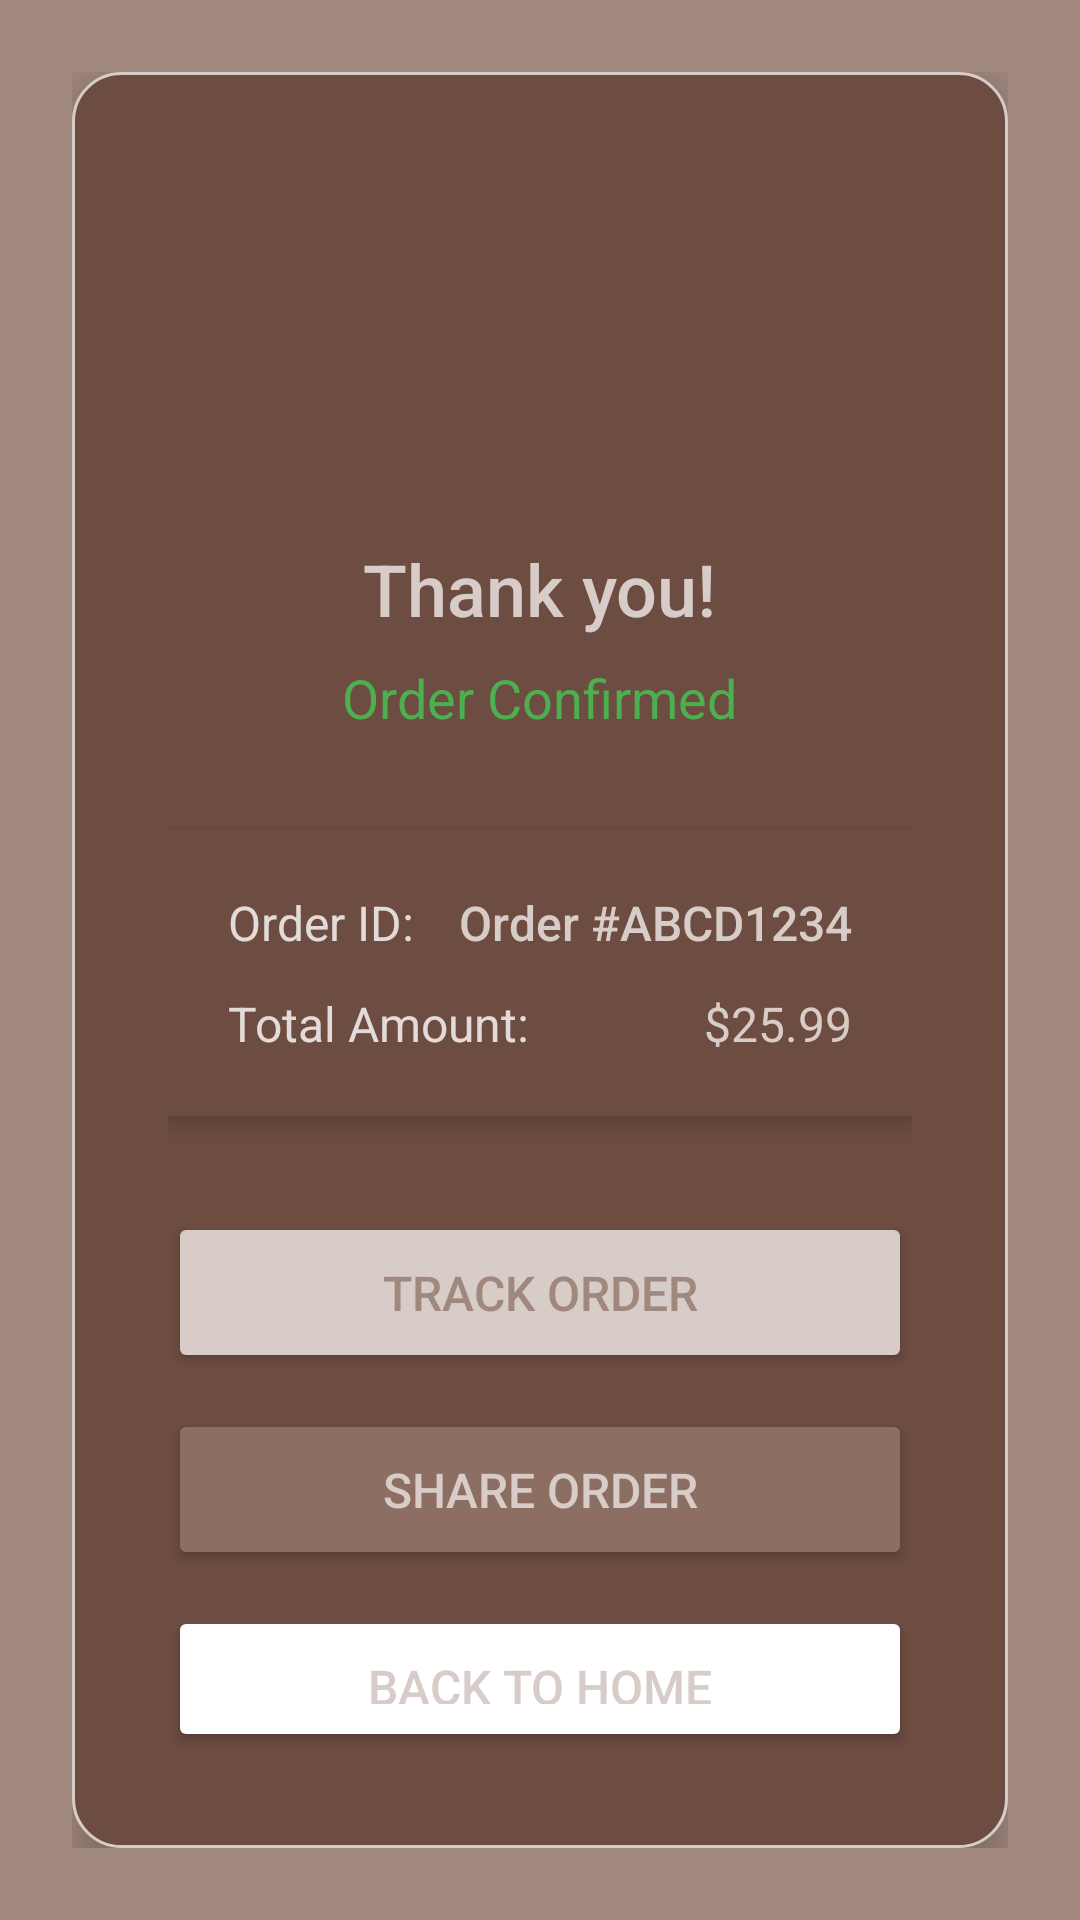

The Android layout XML behind this screen, and the referenced resources:
<!-- AndroidManifest.xml: application theme Theme.CoffeeShop -->
<!-- res/layout/activity_paymentdone.xml -->
<?xml version="1.0" encoding="utf-8"?>
<RelativeLayout xmlns:android="http://schemas.android.com/apk/res/android"
    android:layout_width="match_parent"
    android:layout_height="match_parent"
    android:background="@color/dark_brown"
    android:padding="24dp">

    <LinearLayout
        android:layout_width="match_parent"
        android:layout_height="wrap_content"
        android:layout_centerInParent="true"
        android:orientation="vertical"
        android:gravity="center"
        android:padding="32dp"
        android:background="@drawable/rounded_corner"
        android:elevation="8dp">

        <ImageView
            android:layout_width="100dp"
            android:layout_height="100dp"
            android:src="@drawable/ic_check_circle"
            android:contentDescription="Success"
            android:layout_marginBottom="24dp" />

        <TextView
            android:id="@+id/thankYouText"
            android:layout_width="wrap_content"
            android:layout_height="wrap_content"
            android:text="Thank you!"
            android:textSize="24sp"
            android:textColor="@color/light_brown"
            android:fontFamily="sans-serif-medium"
            android:layout_marginBottom="8dp" />

        <TextView
            android:id="@+id/statusText"
            android:layout_width="wrap_content"
            android:layout_height="wrap_content"
            android:text="Order Confirmed"
            android:textSize="18sp"
            android:textColor="#4CAF50"
            android:fontFamily="sans-serif"
            android:layout_marginBottom="32dp" />

        <LinearLayout
            android:layout_width="match_parent"
            android:layout_height="wrap_content"
            android:orientation="vertical"
            android:background="#6D4C41"
            android:padding="20dp"
            android:layout_marginBottom="32dp"
            android:elevation="4dp">

            <LinearLayout
                android:layout_width="match_parent"
                android:layout_height="wrap_content"
                android:orientation="horizontal"
                android:layout_marginBottom="12dp">

                <TextView
                    android:layout_width="0dp"
                    android:layout_height="wrap_content"
                    android:layout_weight="1"
                    android:text="Order ID:"
                    android:textColor="#CCFFFFFF"
                    android:textSize="16sp" />

                <TextView
                    android:id="@+id/orderIdText"
                    android:layout_width="wrap_content"
                    android:layout_height="wrap_content"
                    android:text="Order #ABCD1234"
                    android:textColor="@color/light_brown"
                    android:textSize="16sp"
                    android:fontFamily="sans-serif-medium" />

            </LinearLayout>

            <LinearLayout
                android:layout_width="match_parent"
                android:layout_height="wrap_content"
                android:orientation="horizontal">

                <TextView
                    android:layout_width="0dp"
                    android:layout_height="wrap_content"
                    android:layout_weight="1"
                    android:text="Total Amount:"
                    android:textColor="#CCFFFFFF"
                    android:textSize="16sp" />

                <TextView
                    android:id="@+id/amountText"
                    android:layout_width="wrap_content"
                    android:layout_height="wrap_content"
                    android:text="$25.99"
                    android:textColor="@color/light_brown"
                    android:textSize="16sp"
                    android:fontFamily="sans-serif-bold" />

            </LinearLayout>

        </LinearLayout>

        <Button
            android:id="@+id/trackOrderButton"
            android:layout_width="match_parent"
            android:layout_height="wrap_content"
            android:text="Track Order"
            android:textSize="16sp"
            android:backgroundTint="@color/light_brown"
            android:textColor="@color/dark_brown"
            android:padding="16dp"
            android:layout_marginBottom="12dp" />

        <Button
            android:id="@+id/shareButton"
            android:layout_width="match_parent"
            android:layout_height="wrap_content"
            android:text="Share Order"
            android:textSize="16sp"
            android:backgroundTint="#8D6E63"
            android:textColor="@color/light_brown"
            android:padding="16dp"
            android:layout_marginBottom="12dp" />

        <Button
            android:id="@+id/backToHomeButton"
            android:layout_width="match_parent"
            android:layout_height="wrap_content"
            android:text="Back to Home"
            android:textSize="16sp"
            android:backgroundTint="?android:attr/colorBackground"
            android:textColor="@color/light_brown"
            android:padding="16dp" />

    </LinearLayout>

</RelativeLayout>
<!-- resources referenced by this layout -->
<resources>
  <color name="dark_brown">#A1887F</color>
  <color name="light_brown">#D7CCC8</color>
  <!-- drawable rounded_corner (drawable) -->
  <?xml version="1.0" encoding="utf-8"?>
  <shape xmlns:android="http://schemas.android.com/apk/res/android"
      android:shape="rectangle">
  
      <solid
          android:color="#6D4C41" />
  
      <corners
          android:radius="16dp" />
  
      <stroke
          android:width="1dp"
          android:color="@color/light_brown" />
  
  </shape>
  <style name="Theme.CoffeeShop" parent="Theme.MaterialComponents.DayNight.NoActionBar">
          <item name="colorPrimary">@color/dark_brown</item>
          <item name="colorPrimaryVariant">@color/dark_brown</item>
          <item name="colorOnPrimary">@color/light_brown</item>
          <item name="colorSecondary">@color/light_brown</item>
          <item name="colorSecondaryVariant">@color/light_brown</item>
          <item name="colorOnSecondary">@color/dark_brown</item>
          <item name="android:statusBarColor" tools:targetApi="l">?attr/colorPrimaryVariant</item>
          <item name="android:windowLightStatusBar" tools:targetApi="m">false</item>
      </style>
</resources>
